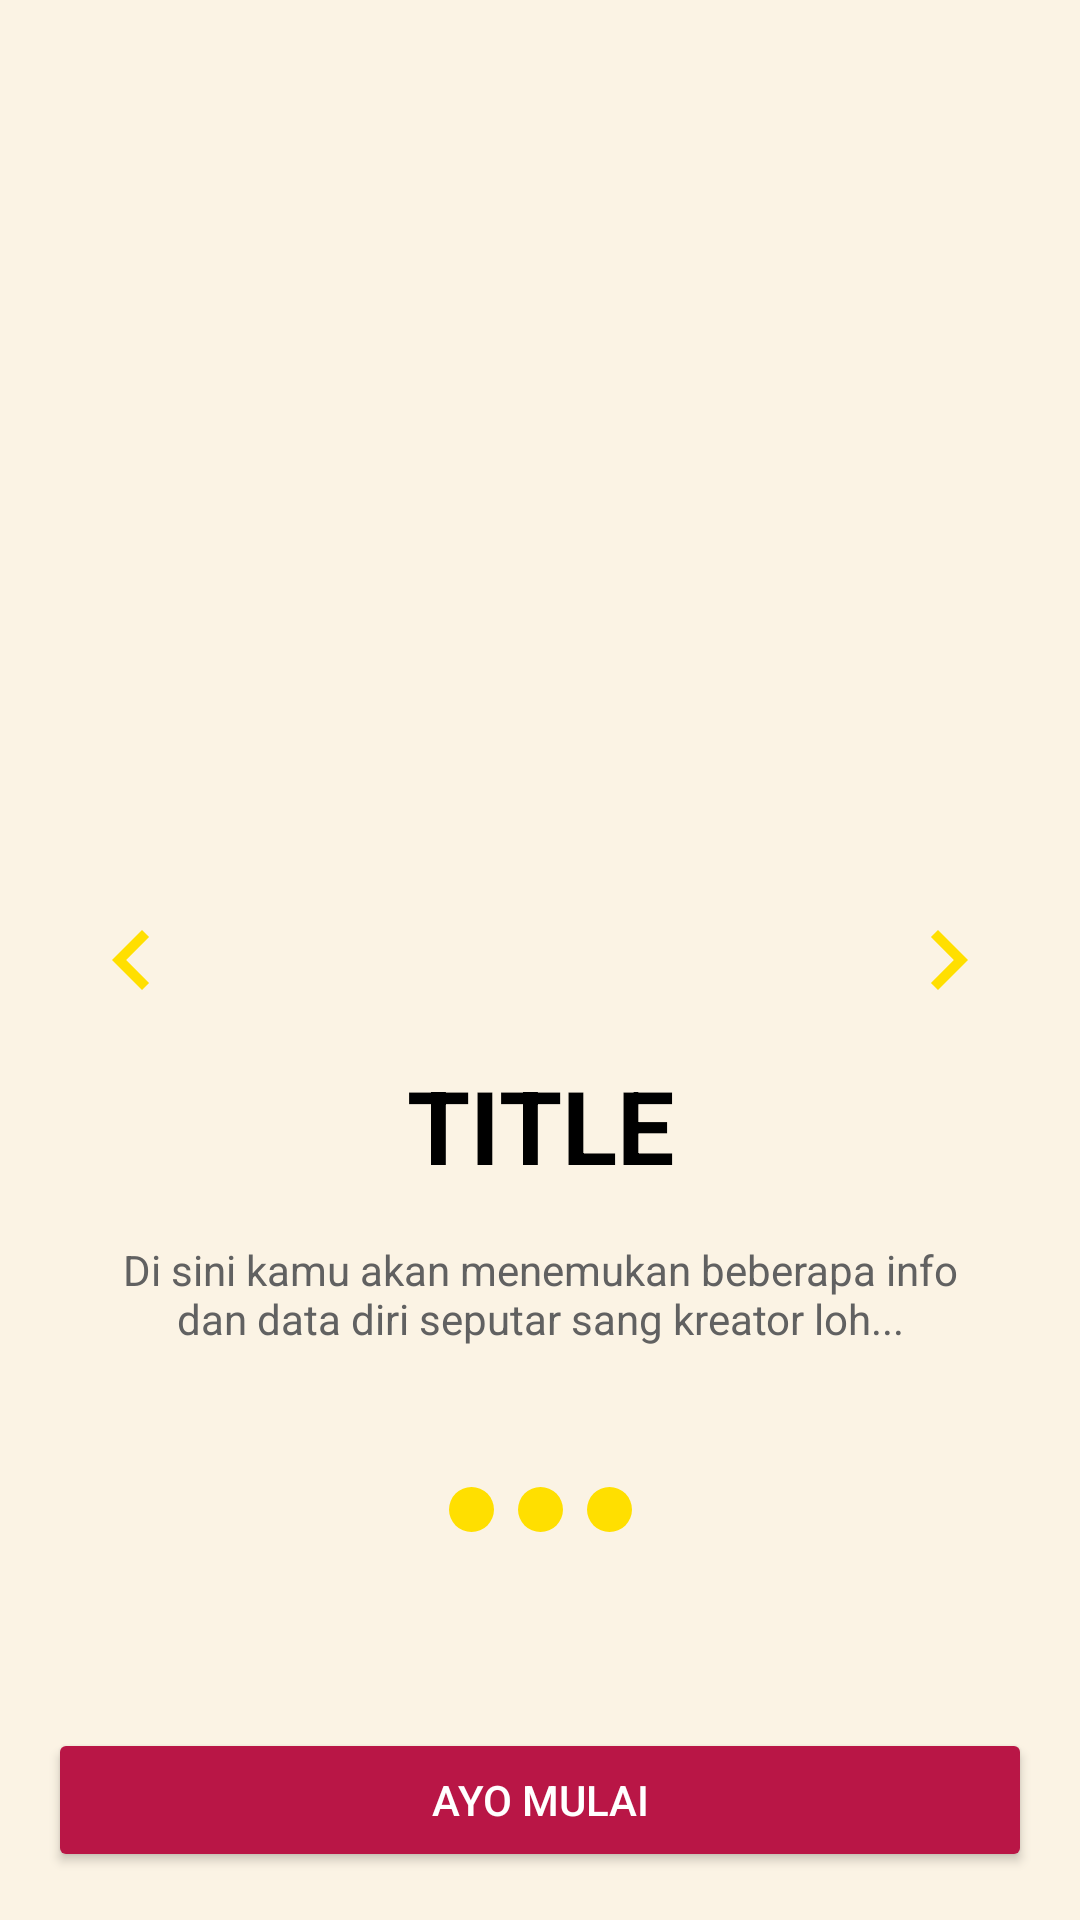

Produce the Android XML layout that renders to this screen, including the resource entries it uses.
<!-- AndroidManifest.xml: application theme Theme.10120237UTS -->
<!-- res/layout/slide_screen.xml -->
<?xml version="1.0" encoding="utf-8"?>
<androidx.constraintlayout.widget.ConstraintLayout xmlns:android="http://schemas.android.com/apk/res/android"
    xmlns:app="http://schemas.android.com/apk/res-auto"
    xmlns:tools="http://schemas.android.com/tools"
    android:layout_width="match_parent"
    android:layout_height="match_parent"
    android:background="@color/secondary">

    <ImageView
        android:id="@+id/logo"
        android:layout_width="182dp"
        android:layout_height="182dp"
        app:layout_constraintBottom_toBottomOf="parent"
        app:layout_constraintEnd_toEndOf="parent"
        app:layout_constraintHorizontal_bias="0.498"
        app:layout_constraintStart_toStartOf="parent"
        app:layout_constraintTop_toTopOf="parent"
        app:layout_constraintVertical_bias="0.19"
        app:srcCompat="@drawable/welcome" />

    <androidx.constraintlayout.widget.Guideline
        android:id="@+id/guideline"
        android:layout_width="wrap_content"
        android:layout_height="wrap_content"
        android:orientation="horizontal"
        app:layout_constraintGuide_begin="449dp" />

    <TextView
        android:id="@+id/title_slide"
        android:layout_width="wrap_content"
        android:layout_height="wrap_content"
        android:layout_marginTop="32dp"
        android:text="TITLE"
        android:textColor="@color/black"
        android:textSize="34sp"
        android:textStyle="bold"
        app:layout_constraintBottom_toTopOf="@+id/guideline"
        app:layout_constraintEnd_toEndOf="parent"
        app:layout_constraintStart_toStartOf="parent"
        app:layout_constraintTop_toBottomOf="@+id/logo" />

    <TextView
        android:id="@+id/content_slide"
        android:layout_width="300dp"
        android:layout_height="50dp"
        android:layout_marginTop="16dp"
        android:text="Di sini kamu akan menemukan beberapa info dan data diri seputar sang kreator loh..."
        android:textAlignment="center"
        android:textColor="@color/text_primary"
        app:layout_constraintEnd_toEndOf="parent"
        app:layout_constraintStart_toStartOf="parent"
        app:layout_constraintTop_toBottomOf="@+id/title_slide" />

    <Button
        android:id="@+id/btn_slide"
        android:layout_width="0dp"
        android:layout_height="wrap_content"
        android:layout_marginStart="16dp"
        android:layout_marginEnd="16dp"
        android:layout_marginBottom="16dp"
        android:backgroundTint="@color/primary"
        android:text="Ayo Mulai"
        android:textColor="@color/white"
        app:layout_constraintBottom_toBottomOf="parent"
        app:layout_constraintEnd_toEndOf="parent"
        app:layout_constraintHorizontal_bias="0.498"
        app:layout_constraintStart_toStartOf="parent" />

    <ImageView
        android:id="@+id/ind1"
        android:layout_width="15dp"
        android:layout_height="15dp"
        android:layout_marginTop="32dp"
        app:layout_constraintEnd_toStartOf="@+id/ind2"
        app:layout_constraintHorizontal_bias="0.5"
        app:layout_constraintHorizontal_chainStyle="packed"
        app:layout_constraintStart_toStartOf="parent"
        app:layout_constraintTop_toBottomOf="@+id/content_slide"
        app:srcCompat="@drawable/selected" />

    <ImageView
        android:id="@+id/ind2"
        android:layout_width="15dp"
        android:layout_height="15dp"
        android:layout_marginStart="8dp"
        android:layout_marginEnd="8dp"
        app:layout_constraintBottom_toBottomOf="@+id/ind1"
        app:layout_constraintEnd_toStartOf="@+id/ind3"
        app:layout_constraintHorizontal_bias="0.5"
        app:layout_constraintStart_toEndOf="@+id/ind1"
        app:layout_constraintTop_toTopOf="@+id/ind1"
        app:layout_constraintVertical_bias="0.0"
        app:srcCompat="@drawable/selected" />

    <ImageView
        android:id="@+id/ind3"
        android:layout_width="15dp"
        android:layout_height="15dp"
        app:layout_constraintBottom_toBottomOf="@+id/ind2"
        app:layout_constraintEnd_toEndOf="parent"
        app:layout_constraintHorizontal_bias="0.5"
        app:layout_constraintStart_toEndOf="@+id/ind2"
        app:layout_constraintTop_toTopOf="@+id/ind2"
        app:layout_constraintVertical_bias="0.0"
        app:srcCompat="@drawable/selected" />

    <ImageView
        android:id="@+id/next"
        android:layout_width="wrap_content"
        android:layout_height="wrap_content"
        android:layout_marginEnd="24dp"
        app:layout_constraintBottom_toBottomOf="parent"
        app:layout_constraintEnd_toEndOf="parent"
        app:layout_constraintTop_toTopOf="parent"
        app:srcCompat="@drawable/ic_next" />

    <ImageView
        android:id="@+id/back"
        android:layout_width="wrap_content"
        android:layout_height="wrap_content"
        android:layout_marginStart="24dp"
        app:layout_constraintBottom_toBottomOf="parent"
        app:layout_constraintStart_toStartOf="parent"
        app:layout_constraintTop_toTopOf="parent"
        app:srcCompat="@drawable/ic_back" />

</androidx.constraintlayout.widget.ConstraintLayout>
<!-- resources referenced by this layout -->
<resources>
  <color name="black">#FF000000</color>
  <color name="primary">#B91646</color>
  <color name="secondary">#FBF3E4</color>
  <color name="text_primary">#616161</color>
  <color name="white">#FFFFFFFF</color>
  <!-- drawable ic_back (drawable) -->
  <vector xmlns:android="http://schemas.android.com/apk/res/android"
      android:width="40dp"
      android:height="40dp"
      android:viewportWidth="24"
      android:viewportHeight="24">
    <path
        android:fillColor="@color/gold"
        android:pathData="M15.41,7.41L14,6l-6,6 6,6 1.41,-1.41L10.83,12z"/>
  </vector>
  <!-- drawable ic_next (drawable) -->
  <vector xmlns:android="http://schemas.android.com/apk/res/android"
      android:width="40dp"
      android:height="40dp"
      android:viewportWidth="24"
      android:viewportHeight="24">
    <path
        android:fillColor="@color/gold"
        android:pathData="M10,6L8.59,7.41 13.17,12l-4.58,4.59L10,18l6,-6z"/>
  </vector>
  <!-- drawable selected (drawable) -->
  <?xml version="1.0" encoding="utf-8"?>
  <selector xmlns:android="http://schemas.android.com/apk/res/android">
      <item>
          <shape android:shape="oval">
              <solid android:color="@color/gold"/>
              <size android:height="24dp" android:width="24dp"/>
          </shape>
      </item>
  </selector>
  <style name="Theme.10120237UTS" parent="Theme.AppCompat.Light.NoActionBar">
          
          <item name="windowActionBar">false</item>
          <item name="colorPrimary">@color/primary</item>
          <item name="colorPrimaryDark">@color/primary</item>
          <item name="colorAccent">@color/secondary</item>
          
      </style>
  <color name="gold">#FFDF00</color>
</resources>
